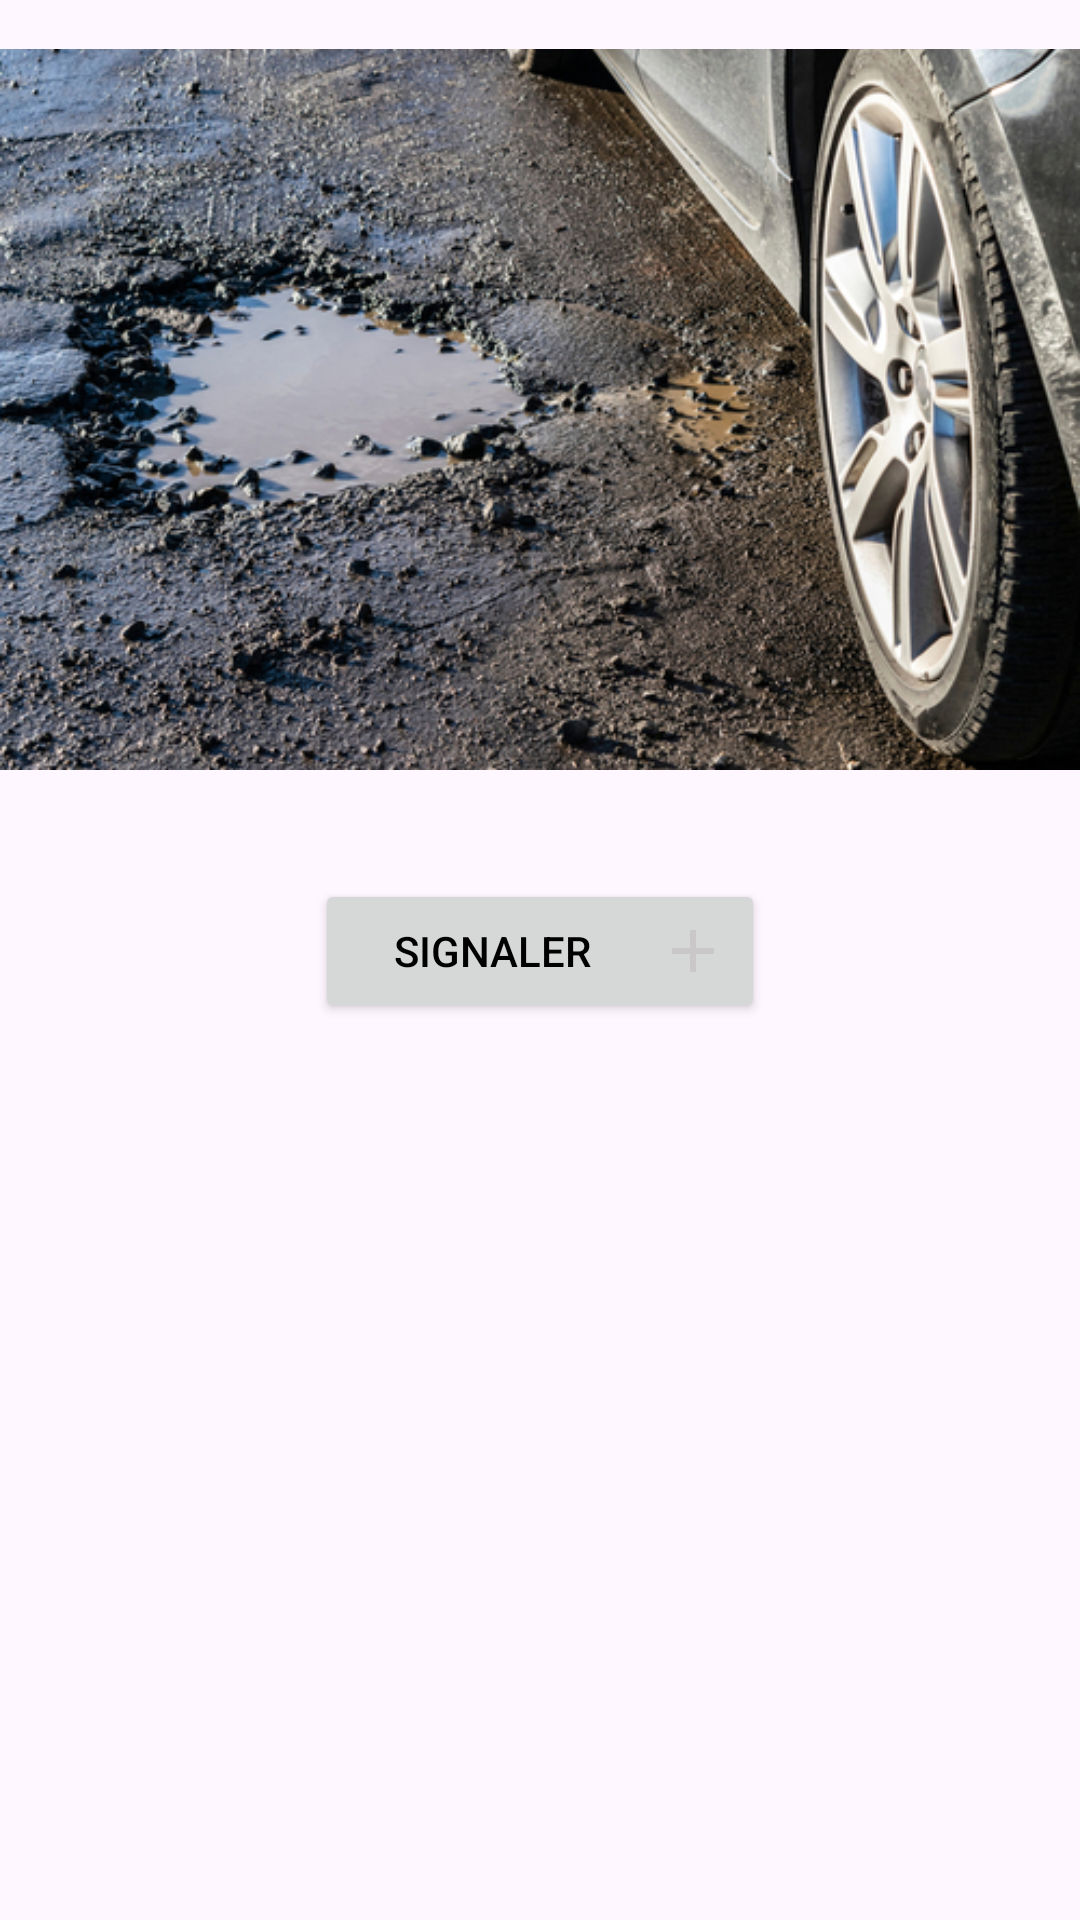

Android layout source for this screen:
<!-- AndroidManifest.xml: application theme Theme.Tengeneza -->
<!-- res/layout/fragment_home_camera.xml -->
<?xml version="1.0" encoding="utf-8"?>
<RelativeLayout
    xmlns:android="http://schemas.android.com/apk/res/android"
    xmlns:tools="http://schemas.android.com/tools"
    android:layout_width="match_parent"
    android:layout_height="match_parent"
    xmlns:app="http://schemas.android.com/apk/res-auto"
    tools:context=".ui.fragments.HomeCameraFragment">

    

    

    <Button
        android:id="@+id/button_signaler"
        android:layout_width="150dp"
        android:layout_height="48dp"
        android:layout_below="@id/backgroundImage"
        android:layout_centerInParent="true"
        android:layout_marginTop="20dp"
        android:drawableRight="@drawable/baseline_add_24"
        android:drawablePadding="8dp"
        android:text="Signaler" />

    <ImageView
        android:id="@+id/backgroundImage"
        android:layout_width="match_parent"
        android:layout_height="273dp"
        android:src="@drawable/potholeimage" />

    

</RelativeLayout>
<!-- resources referenced by this layout -->
<resources>
  <!-- drawable baseline_add_24 (drawable) -->
  <vector android:height="24dp" android:tint="#C9C7C7"
      android:viewportHeight="24" android:viewportWidth="24"
      android:width="24dp" xmlns:android="http://schemas.android.com/apk/res/android">
      <path android:fillColor="@android:color/white" android:pathData="M19,13h-6v6h-2v-6H5v-2h6V5h2v6h6v2z"/>
  </vector>
  <!-- drawable potholeimage: jpg bitmap (drawable-v24, 295405 bytes) -->
  <style name="Theme.Tengeneza" parent="Base.Theme.Tengeneza" />
  <style name="Base.Theme.Tengeneza" parent="Theme.Material3.Light.NoActionBar">
          
          <item name="colorPrimary">@color/green</item>
          <item name="colorPrimaryVariant">@color/dark</item>
          <item name="android:textColorPrimary">@color/black</item>
          <item name="android:textColorHighlight">@color/black</item>
          <item name="android:statusBarColor">@color/green</item>
      </style>
  <color name="green">#2ea023</color>
  <color name="dark">#333333</color>
  <color name="black">#FF000000</color>
</resources>
